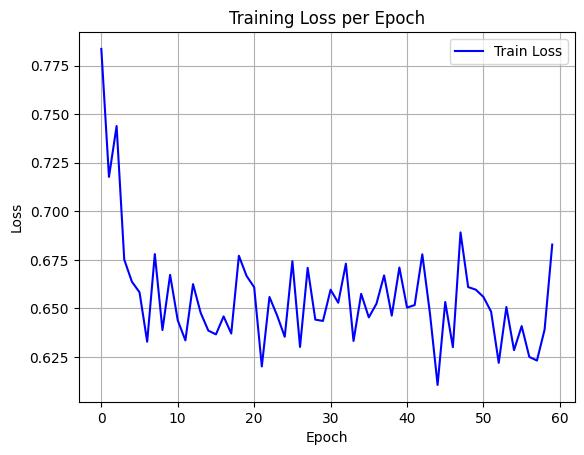

The table this chart was drawn from, first rows:
epoch, train_loss
0, 0.7836
1, 0.7177
2, 0.7439
3, 0.6751
4, 0.6637
5, 0.6583
6, 0.6328
7, 0.678
8, 0.6388
9, 0.6672
10, 0.6438
11, 0.6335
12, 0.6625
13, 0.6477
14, 0.6385
15, 0.6366
16, 0.6459
17, 0.637
18, 0.6771
19, 0.6667
20, 0.6609
21, 0.6201
22, 0.6558
23, 0.6464
24, 0.6353
25, 0.6743
26, 0.6301
27, 0.6709
28, 0.6442
29, 0.6435
30, 0.6596
31, 0.6529
32, 0.673
33, 0.6332
34, 0.6575
35, 0.6453
36, 0.6524
37, 0.667
38, 0.6462
39, 0.671
40, 0.6504
41, 0.6517
42, 0.6778
43, 0.6474
44, 0.6106
45, 0.6533
46, 0.63
47, 0.6891
48, 0.661
49, 0.6596
50, 0.6559
51, 0.6483
52, 0.6219
53, 0.6507
54, 0.6285
55, 0.6409
56, 0.625
57, 0.6231
58, 0.639
59, 0.6829
